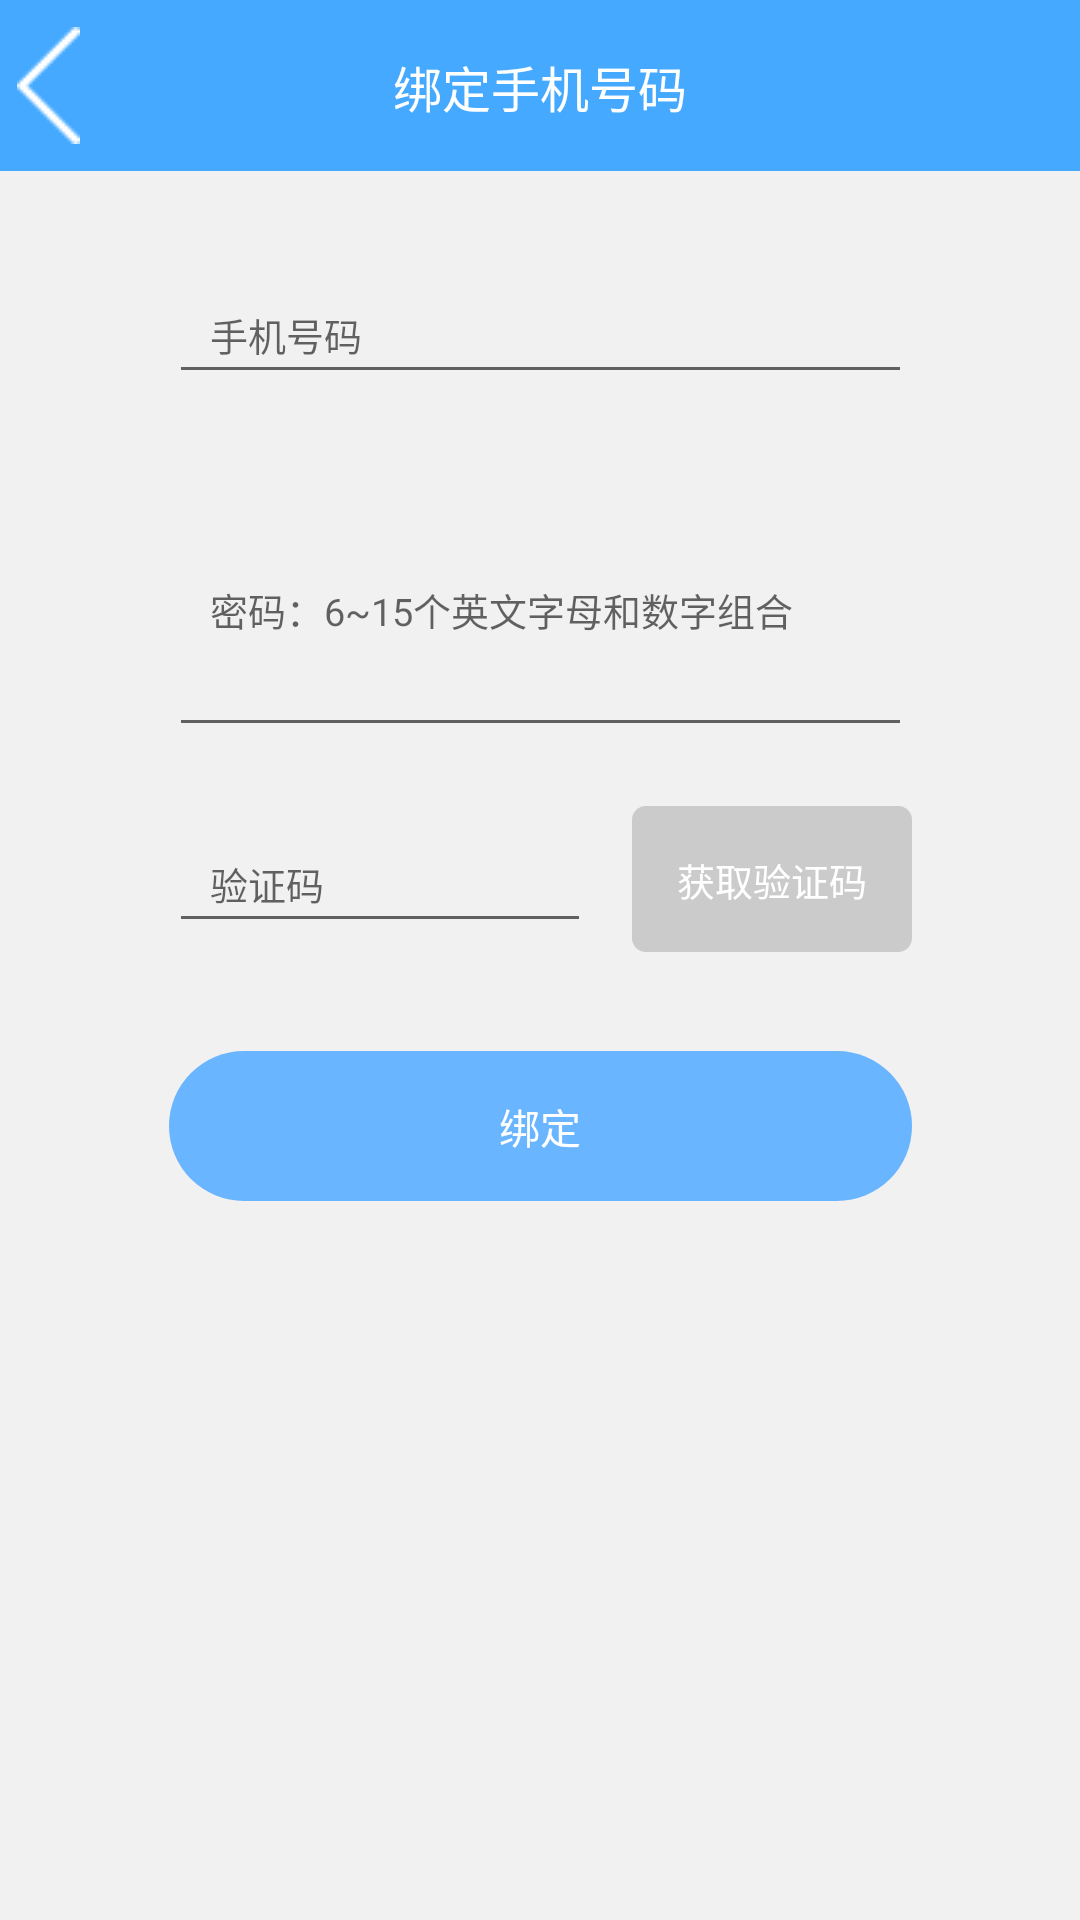

Layout XML and referenced resources for this Android screen:
<!-- AndroidManifest.xml: application theme AppTheme -->
<!-- res/layout/user_activity_member_unbind_phone.xml -->
<?xml version="1.0" encoding="utf-8"?>
<android.support.constraint.ConstraintLayout xmlns:android="http://schemas.android.com/apk/res/android"
    xmlns:app="http://schemas.android.com/apk/res-auto"
    android:layout_width="match_parent"
    android:layout_height="match_parent"
    android:background="@color/user_default_bg">

    <include
        android:id="@+id/topBar"
        layout="@layout/include_user_topbar"
        app:layout_constraintEnd_toEndOf="parent"
        app:layout_constraintStart_toStartOf="parent"
        app:layout_constraintTop_toTopOf="parent" />

    <ScrollView
        android:id="@+id/scrollView"
        android:layout_width="0dp"
        android:layout_height="wrap_content"
        android:layout_marginTop="@dimen/dp_30"
        android:fillViewport="true"
        app:layout_constraintBottom_toBottomOf="parent"
        app:layout_constraintEnd_toEndOf="parent"
        app:layout_constraintHorizontal_bias="0.0"
        app:layout_constraintStart_toStartOf="parent"
        app:layout_constraintTop_toBottomOf="@+id/topBar"
        app:layout_constraintVertical_bias="0.07">

        

        <android.support.constraint.ConstraintLayout
            android:layout_width="match_parent"
            android:layout_height="wrap_content">

            <EditText
                android:id="@+id/et_phone"
                android:layout_width="@dimen/dp_550"
                android:layout_height="@dimen/dp_95"
                android:hint="@string/user_phone_edit_hint"
                android:inputType="phone"
                android:maxLength="11"
                android:paddingEnd="@dimen/dp_30"
                android:paddingStart="@dimen/dp_30"
                android:textSize="@dimen/textSizeMD"
                app:layout_constraintEnd_toEndOf="parent"
                app:layout_constraintStart_toStartOf="parent"
                app:layout_constraintTop_toTopOf="parent" />

            <EditText
                android:id="@+id/et_password"
                android:layout_width="0dp"
                android:layout_height="95dp"
                android:layout_marginTop="@dimen/dp_50"
                android:hint="@string/user_pwd_rule_edit_hint"
                android:inputType="textPassword"
                android:maxLength="15"
                android:paddingEnd="@dimen/dp_30"
                android:paddingStart="@dimen/dp_30"
                android:textSize="@dimen/textSizeMD"
                app:layout_constraintEnd_toEndOf="@+id/et_phone"
                app:layout_constraintStart_toStartOf="@+id/et_phone"
                app:layout_constraintTop_toBottomOf="@+id/et_phone" />

            <EditText
                android:id="@+id/et_verify"
                android:layout_width="0dp"
                android:layout_height="@dimen/dp_95"
                android:layout_marginTop="@dimen/dp_50"
                android:hint="@string/user_register_verify_code"
                android:inputType="number"
                android:paddingEnd="@dimen/dp_30"
                android:paddingStart="@dimen/dp_30"
                android:textSize="@dimen/textSizeMD"
                app:layout_constraintEnd_toStartOf="@+id/btn_verify"
                app:layout_constraintHorizontal_chainStyle="spread"
                app:layout_constraintStart_toStartOf="@+id/et_phone"
                app:layout_constraintTop_toBottomOf="@+id/et_password" />

            <Button
                android:id="@+id/btn_verify"
                style="@style/Button.Rounded.Corner10"
                android:layout_width="wrap_content"
                android:layout_height="wrap_content"
                android:layout_marginStart="@dimen/dp_30"
                android:enabled="false"
                android:text="@string/user_send_verify_code"
                app:layout_constraintBottom_toBottomOf="@+id/et_verify"
                app:layout_constraintEnd_toEndOf="@+id/et_phone"
                app:layout_constraintStart_toEndOf="@+id/et_verify"
                app:layout_constraintTop_toTopOf="@+id/et_verify" />

            <TextView
                android:id="@+id/tv_warning"
                style="@style/text_XS_red"
                android:layout_width="0dp"
                android:layout_height="wrap_content"
                android:layout_marginTop="@dimen/dp_16"
                android:lineSpacingExtra="@dimen/dp_5"
                android:maxLines="2"
                android:text="@string/user_phone_number_registered"
                android:visibility="gone"
                app:layout_constraintEnd_toEndOf="@+id/btn_verify"
                app:layout_constraintHorizontal_bias="0.25"
                app:layout_constraintStart_toStartOf="@+id/et_verify"
                app:layout_constraintTop_toBottomOf="@+id/et_verify" />

            <Button
                android:id="@+id/btn_bind"
                style="@style/Button.Rounded.Corner50.TextSize30"
                android:layout_width="0dp"
                android:layout_height="wrap_content"
                android:layout_marginTop="@dimen/dp_80"
                android:text="@string/user_bind"
                app:layout_constraintEnd_toEndOf="@+id/btn_verify"
                app:layout_constraintStart_toStartOf="@+id/et_verify"
                app:layout_constraintTop_toBottomOf="@+id/et_verify" />

        </android.support.constraint.ConstraintLayout>
    </ScrollView>

</android.support.constraint.ConstraintLayout>
<!-- res/layout/include_user_topbar.xml (included above) -->
<?xml version="1.0" encoding="utf-8"?>
<android.support.constraint.ConstraintLayout xmlns:android="http://schemas.android.com/apk/res/android"
    xmlns:app="http://schemas.android.com/apk/res-auto"
    android:layout_width="match_parent"
    android:layout_height="wrap_content">

    <android.support.v7.widget.Toolbar
        android:id="@+id/toolbar"
        android:layout_width="0dp"
        android:layout_height="wrap_content"
        android:minHeight="?attr/actionBarSize"
        android:gravity="center_vertical"
        android:background="@color/colorPrimary"
        app:contentInsetLeft="0dp"
        app:contentInsetStart="0dp"
        app:layout_constraintEnd_toEndOf="parent"
        app:layout_constraintStart_toStartOf="parent"
        app:layout_constraintTop_toTopOf="parent">

        <ImageView
            android:id="@+id/iv_back"
            android:layout_width="@dimen/dp_72"
            android:layout_height="match_parent"
            android:layout_gravity="start"
            android:background="?attr/selectableItemBackgroundBorderless"
            android:clickable="true"
            android:contentDescription="@null"
            android:focusable="true"
            android:paddingBottom="@dimen/dp_20"
            android:paddingTop="@dimen/dp_20"
            android:src="@drawable/ic_back" />

        <TextView
            android:id="@+id/tv_title"
            style="@style/text_XL_white"
            android:layout_width="wrap_content"
            android:layout_height="match_parent"
            android:layout_gravity="center"
            android:paddingBottom="@dimen/dp_20"
            android:paddingTop="@dimen/dp_23"
            android:singleLine="true"
            android:text="@string/user_info_phone_bind" />

    </android.support.v7.widget.Toolbar>

</android.support.constraint.ConstraintLayout>
<!-- resources referenced by this layout -->
<resources>
  <color name="colorPrimary">#45AAFF</color>
  <color name="user_default_bg">#F1F1F1</color>
  <dimen name="dp_16">16.00dp</dimen>
  <dimen name="dp_20">20.00dp</dimen>
  <dimen name="dp_23">23.00dp</dimen>
  <dimen name="dp_30">30.00dp</dimen>
  <dimen name="dp_5">5.00dp</dimen>
  <dimen name="dp_50">50.00dp</dimen>
  <dimen name="dp_550">550.00dp</dimen>
  <dimen name="dp_72">72.00dp</dimen>
  <dimen name="dp_80">80.00dp</dimen>
  <dimen name="dp_95">95.00dp</dimen>
  <dimen name="textSizeMD">28sp</dimen>
  <string name="user_bind">绑定</string>
  <string name="user_info_phone_bind">绑定手机号码</string>
  <string name="user_phone_edit_hint">手机号码</string>
  <string name="user_phone_number_registered">手机号已被注册</string>
  <string name="user_pwd_rule_edit_hint">密码：6~15个英文字母和数字组合</string>
  <string name="user_register_verify_code">验证码</string>
  <string name="user_send_verify_code">获取验证码</string>
  <style name="Button.Rounded.Corner10" parent="Widget.AppCompat.Button.Borderless">
          <item name="android:background">@drawable/user_btn_bg_selector_blue_corners_10</item>
          <item name="android:padding">15dp</item>
          <item name="android:textColor">@color/text_white</item>
          <item name="android:textSize">@dimen/textSizeMD</item>
          <item name="android:textStyle">normal</item>
          <item name="android:gravity">center</item>
      </style>
  <style name="Button.Rounded.Corner50.TextSize30" parent="Widget.AppCompat.Button.Borderless">
          <item name="android:background">@drawable/user_btn_bg_selector_pressed</item>
          <item name="android:padding">15dp</item>
          <item name="android:textColor">@color/text_white</item>
          <item name="android:textSize">@dimen/textSizeLG</item>
          <item name="android:textStyle">normal</item>
          <item name="android:gravity">center</item>
      </style>
  <style name="text_XL_white">
          <item name="android:textColor">@color/text_white</item>
          <item name="android:textSize">@dimen/textSizeXL</item>
          <item name="android:textStyle">normal</item>
          <item name="android:gravity">center</item>
      </style>
  <style name="text_XS_red">
          <item name="android:textColor">@color/user_warning_text_color</item>
          <item name="android:textSize">@dimen/textSizeXS</item>
          <item name="android:textStyle">normal</item>
          <item name="android:gravity">center</item>
      </style>
  <style name="AppTheme" parent="Theme.AppCompat.Light.DarkActionBar">
          
          <item name="colorPrimary">@color/colorPrimary</item>
          <item name="colorPrimaryDark">@color/colorPrimaryDark</item>
          <item name="colorAccent">@color/colorAccent</item>
          <item name="android:windowFullscreen">true</item>
          <item name="android:windowContentOverlay">@null</item>
      </style>
  <color name="text_white">#FFFFFF</color>
  <dimen name="textSizeLG">30sp</dimen>
  <dimen name="textSizeXL">36sp</dimen>
  <color name="user_warning_text_color">#FF0000</color>
  <dimen name="textSizeXS">20sp</dimen>
  <color name="colorPrimaryDark">@android:color/transparent</color>
  <color name="colorAccent">#45AAFF</color>
  <color name="user_btn_normal_color">#6ab5ff</color>
  <dimen name="dp_10">10.00dp</dimen>
  <color name="user_btn_no_enabled_color">#CBCBCB</color>
  <color name="user_btn_pressed_color">#3399ff</color>
</resources>
